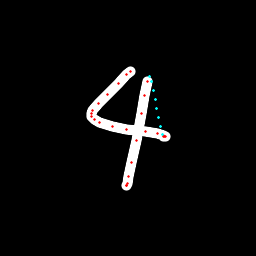

Data behind this chart, as committed beside it:
x, y, hover, eod
130, 71.3, 0.0, 0.0
130, 71.61, 0.0, 0.0
126.9, 74.4, 0.0, 0.0
118.7, 83.84, 0.0, 0.0
107.8, 94.4, 0.0, 0.0
98, 103.9, 0.0, 0.0
92.63, 110.6, 0.0, 0.0
91.62, 113.6, 0.0, 0.0
91.82, 116.4, 0.0, 0.0
94.97, 119.6, 0.0, 0.0
99.62, 122.2, 0.0, 0.0
112.6, 126.3, 0.0, 0.0
126.9, 129.1, 0.0, 0.0
145.6, 131.7, 0.0, 0.0
157.4, 133.8, 0.0, 0.0
163.4, 135.1, 0.0, 0.0
165, 136.5, 0.0, 0.0
164.4, 136.6, 0.0, 0.0
164, 136.7, 0.0, 0.0
162.2, 135, 1.0, 0.0
160.5, 126.1, 1.0, 0.0
158.7, 117.1, 1.0, 0.0
156.9, 108.2, 1.0, 0.0
155.1, 99.24, 1.0, 0.0
153.3, 90.31, 1.0, 0.0
151.5, 81.37, 1.0, 0.0
149.5, 76.86, 1.0, 0.0
147.5, 81.97, 0.0, 0.0
144.5, 95.41, 0.0, 0.0
141.3, 113.8, 0.0, 0.0
136.6, 140.1, 0.0, 0.0
131.6, 162.2, 0.0, 0.0
128.6, 176.7, 0.0, 0.0
127.5, 183.6, 0.0, 0.0
126.9, 185.9, 0.0, 0.0
127, 185.7, 0.0, 1.0
